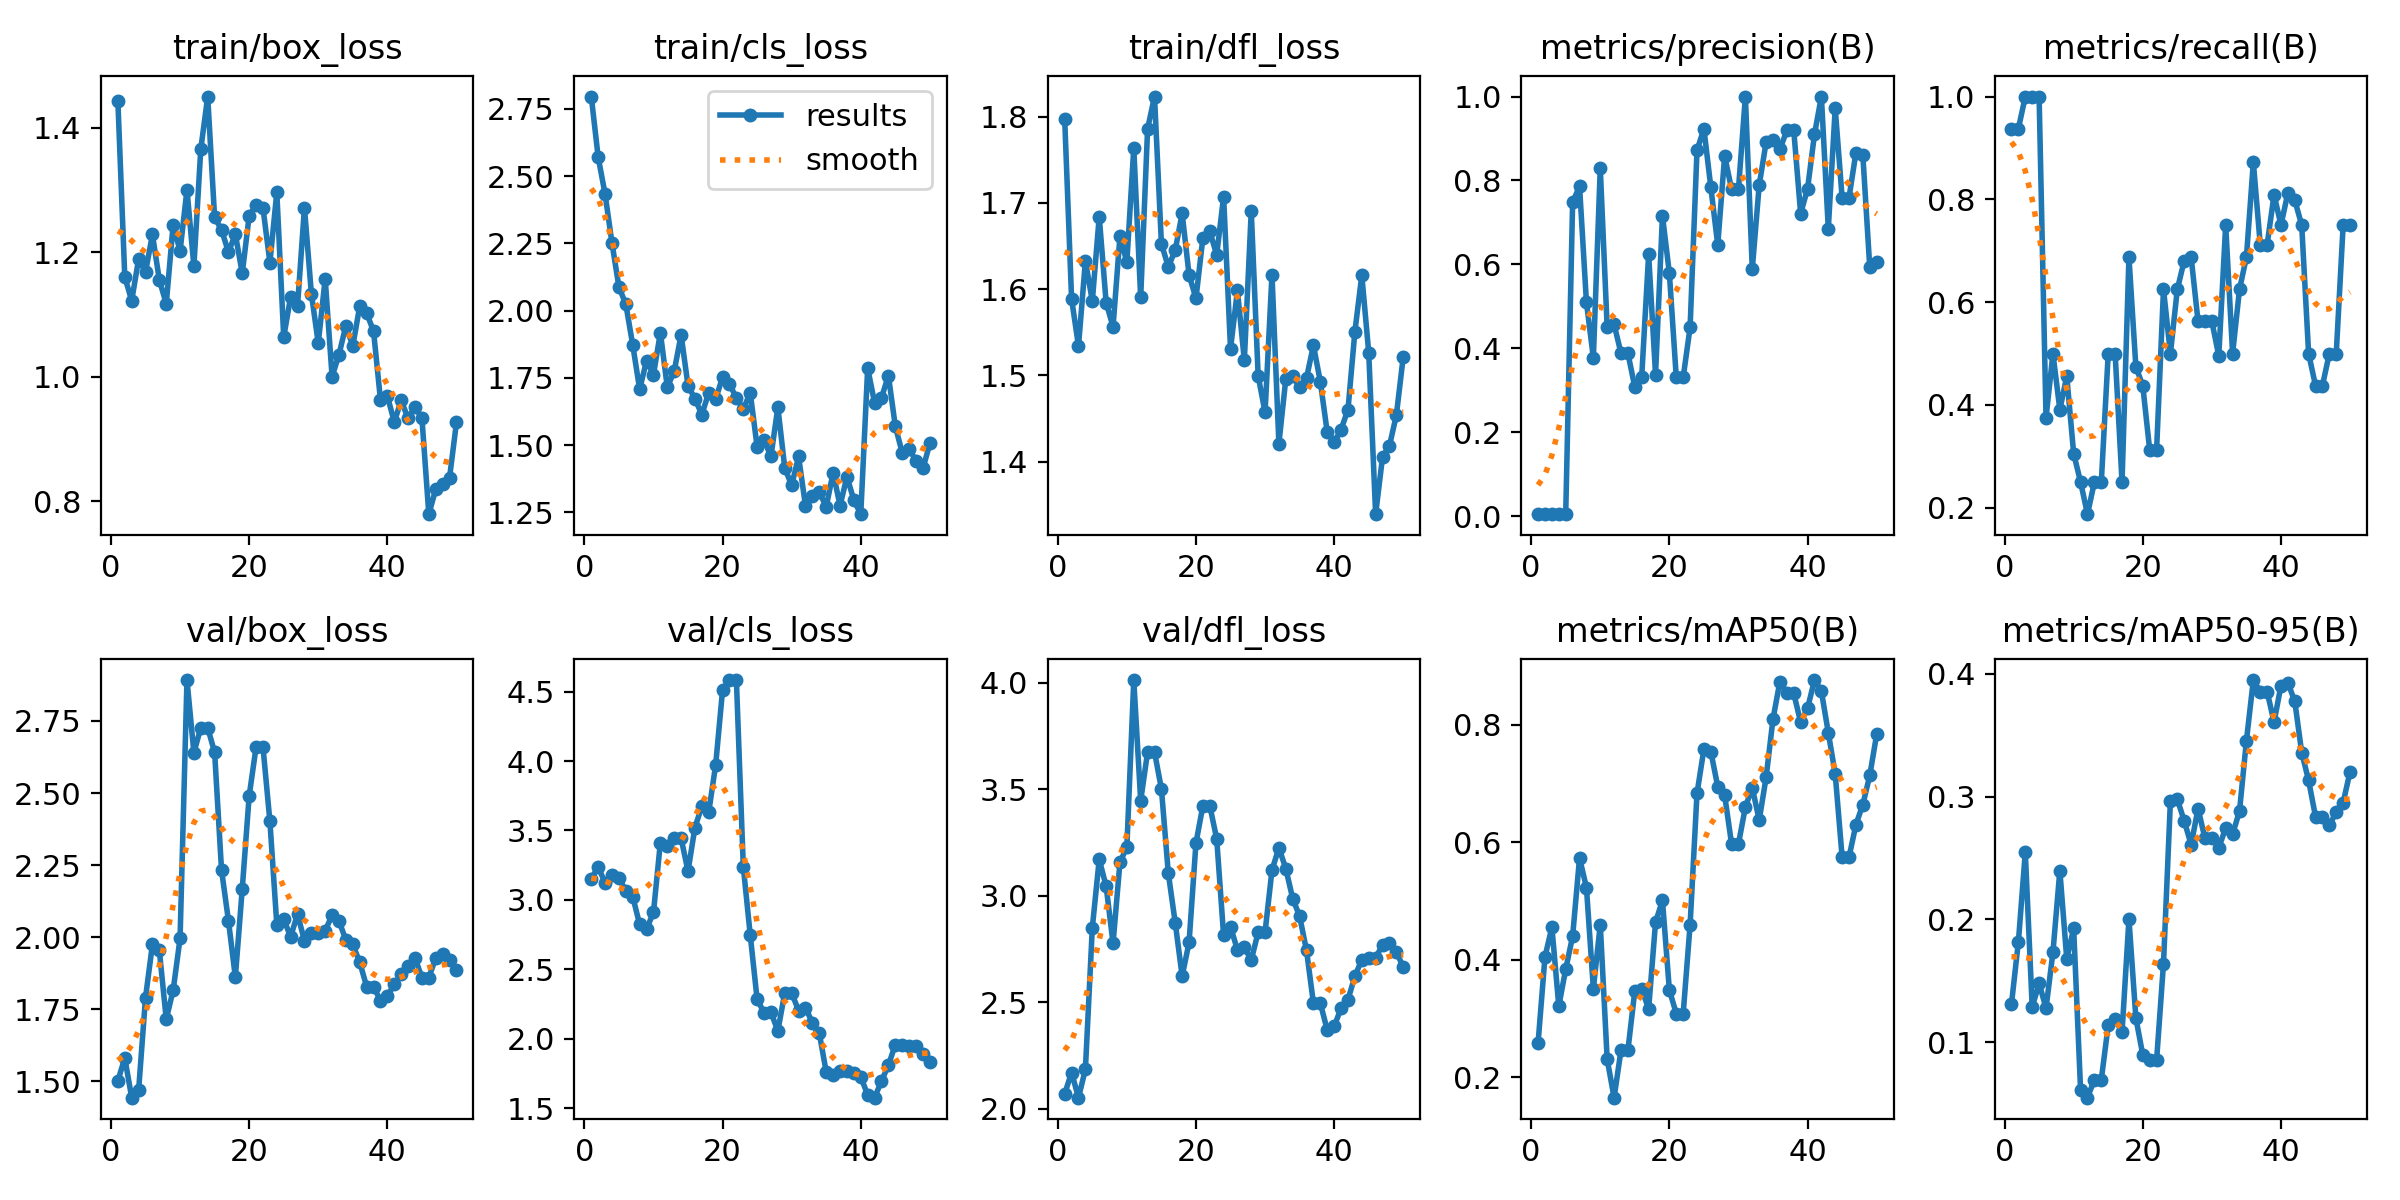

The file beside this chart, header and first rows:
epoch, time, train/box_loss, train/cls_loss, train/dfl_loss, metrics/precision(B), metrics/recall(B), metrics/mAP50(B), metrics/mAP50-95(B), val/box_loss, val/cls_loss, val/dfl_loss, lr/pg0, lr/pg1, lr/pg2
1, 14.9, 1.443, 2.796, 1.798, 0.005, 0.9375, 0.2583, 0.1311, 1.502, 3.154, 2.069, 0.00012, 0.00012, 0.00012
2, 28.62, 1.16, 2.57, 1.589, 0.005, 0.9375, 0.4051, 0.1817, 1.581, 3.237, 2.169, 0.0002549, 0.0002549, 0.0002549
3, 42.32, 1.122, 2.433, 1.534, 0.00533, 1, 0.4556, 0.2546, 1.443, 3.123, 2.051, 0.0003842, 0.0003842, 0.0003842
4, 55.72, 1.189, 2.251, 1.633, 0.00533, 1, 0.3211, 0.1286, 1.468, 3.18, 2.185, 0.0005079, 0.0005079, 0.0005079
5, 69.18, 1.168, 2.088, 1.586, 0.00533, 1, 0.3843, 0.148, 1.79, 3.158, 2.849, 0.0006261, 0.0006261, 0.0006261
6, 82.48, 1.228, 2.024, 1.684, 0.7479, 0.375, 0.44, 0.1276, 1.975, 3.065, 3.171, 0.0007388, 0.0007388, 0.0007388
7, 97.16, 1.155, 1.872, 1.585, 0.7865, 0.5, 0.5733, 0.1732, 1.954, 3.023, 3.045, 0.000846, 0.000846, 0.000846
8, 110.6, 1.117, 1.708, 1.556, 0.5097, 0.3907, 0.5229, 0.2398, 1.715, 2.824, 2.776, 0.0009475, 0.0009475, 0.0009475
9, 123.8, 1.244, 1.813, 1.661, 0.3776, 0.4557, 0.3509, 0.1678, 1.816, 2.79, 3.157, 0.001044, 0.001044, 0.001044
10, 137.1, 1.202, 1.761, 1.632, 0.8296, 0.3054, 0.4599, 0.1926, 1.996, 2.911, 3.228, 0.001134, 0.001134, 0.001134
11, 150.6, 1.3, 1.918, 1.764, 0.4498, 0.25, 0.231, 0.06113, 2.892, 3.413, 4.013, 0.001219, 0.001219, 0.001219
12, 164, 1.178, 1.715, 1.59, 0.4575, 0.1875, 0.1654, 0.05479, 2.64, 3.388, 3.446, 0.001298, 0.001298, 0.001298
13, 177.1, 1.366, 1.774, 1.786, 0.3883, 0.25, 0.2461, 0.06952, 2.726, 3.443, 3.676, 0.001372, 0.001372, 0.001372
14, 190.2, 1.45, 1.91, 1.823, 0.3883, 0.25, 0.2461, 0.06952, 2.726, 3.443, 3.676, 0.001441, 0.001441, 0.001441
15, 203.3, 1.256, 1.721, 1.653, 0.3078, 0.5, 0.3472, 0.1138, 2.641, 3.207, 3.502, 0.001446, 0.001446, 0.001446
16, 216.6, 1.236, 1.672, 1.626, 0.333, 0.5, 0.3505, 0.1188, 2.233, 3.521, 3.105, 0.001406, 0.001406, 0.001406
17, 229.9, 1.2, 1.613, 1.645, 0.6238, 0.25, 0.3162, 0.108, 2.057, 3.673, 2.873, 0.001366, 0.001366, 0.001366
18, 242.9, 1.229, 1.695, 1.688, 0.3377, 0.6875, 0.464, 0.2003, 1.861, 3.633, 2.622, 0.001327, 0.001327, 0.001327
19, 256.1, 1.166, 1.67, 1.617, 0.716, 0.4743, 0.5011, 0.1198, 2.168, 3.972, 2.78, 0.001287, 0.001287, 0.001287
20, 269.3, 1.258, 1.753, 1.589, 0.579, 0.4375, 0.3485, 0.08962, 2.49, 4.51, 3.248, 0.001248, 0.001248, 0.001248
21, 282.6, 1.276, 1.727, 1.659, 0.3308, 0.3125, 0.3085, 0.08531, 2.659, 4.583, 3.423, 0.001208, 0.001208, 0.001208
22, 296.1, 1.271, 1.675, 1.667, 0.3308, 0.3125, 0.3085, 0.08531, 2.659, 4.583, 3.423, 0.001168, 0.001168, 0.001168
23, 309.3, 1.183, 1.633, 1.64, 0.4502, 0.625, 0.4593, 0.164, 2.402, 3.239, 3.268, 0.001129, 0.001129, 0.001129
24, 322.3, 1.296, 1.695, 1.707, 0.8721, 0.5, 0.6833, 0.2966, 2.044, 2.749, 2.813, 0.001089, 0.001089, 0.001089
25, 335.5, 1.064, 1.494, 1.531, 0.923, 0.625, 0.7585, 0.2979, 2.062, 2.285, 2.854, 0.00105, 0.00105, 0.00105
26, 348.8, 1.128, 1.518, 1.599, 0.7839, 0.6806, 0.7543, 0.2803, 2.001, 2.188, 2.746, 0.00101, 0.00101, 0.00101
27, 362, 1.114, 1.458, 1.518, 0.6465, 0.6875, 0.6947, 0.2609, 2.08, 2.193, 2.758, 0.0009704, 0.0009704, 0.0009704
28, 375.5, 1.272, 1.64, 1.691, 0.8585, 0.5625, 0.6802, 0.2902, 1.987, 2.057, 2.697, 0.0009308, 0.0009308, 0.0009308
29, 388.6, 1.134, 1.415, 1.5, 0.7793, 0.5625, 0.5973, 0.2661, 2.014, 2.331, 2.829, 0.0008912, 0.0008912, 0.0008912
30, 403.6, 1.054, 1.35, 1.457, 0.7793, 0.5625, 0.5973, 0.2661, 2.014, 2.331, 2.829, 0.0008516, 0.0008516, 0.0008516
31, 416.4, 1.157, 1.458, 1.617, 1, 0.4955, 0.6599, 0.2585, 2.023, 2.203, 3.12, 0.000812, 0.000812, 0.000812
32, 429.8, 1, 1.274, 1.421, 0.5893, 0.75, 0.6929, 0.2744, 2.076, 2.223, 3.226, 0.0007724, 0.0007724, 0.0007724
33, 443.1, 1.036, 1.31, 1.496, 0.7891, 0.5, 0.6377, 0.2693, 2.056, 2.117, 3.127, 0.0007328, 0.0007328, 0.0007328
34, 456.5, 1.082, 1.325, 1.499, 0.8909, 0.625, 0.7103, 0.2883, 1.99, 2.04, 2.987, 0.0006932, 0.0006932, 0.0006932
35, 469.7, 1.049, 1.27, 1.487, 0.8975, 0.6875, 0.81, 0.3455, 1.975, 1.762, 2.904, 0.0006536, 0.0006536, 0.0006536
36, 482.5, 1.114, 1.398, 1.497, 0.8746, 0.8722, 0.8735, 0.395, 1.913, 1.738, 2.743, 0.000614, 0.000614, 0.000614
37, 495.5, 1.102, 1.275, 1.535, 0.9192, 0.712, 0.8534, 0.3854, 1.829, 1.771, 2.494, 0.0005744, 0.0005744, 0.0005744
38, 508.5, 1.073, 1.383, 1.493, 0.9192, 0.712, 0.8534, 0.3854, 1.829, 1.771, 2.494, 0.0005348, 0.0005348, 0.0005348
39, 521.6, 0.963, 1.295, 1.434, 0.7213, 0.8089, 0.8041, 0.3606, 1.78, 1.752, 2.369, 0.0004952, 0.0004952, 0.0004952
40, 534.8, 0.9692, 1.243, 1.423, 0.7804, 0.75, 0.828, 0.3905, 1.795, 1.726, 2.386, 0.0004556, 0.0004556, 0.0004556
41, 548, 0.9275, 1.786, 1.437, 0.9102, 0.8125, 0.876, 0.3928, 1.837, 1.597, 2.471, 0.000416, 0.000416, 0.000416
42, 561.2, 0.9619, 1.657, 1.461, 1, 0.7982, 0.8569, 0.3776, 1.871, 1.577, 2.512, 0.0003764, 0.0003764, 0.0003764
43, 574.6, 0.9333, 1.676, 1.551, 0.6854, 0.75, 0.7864, 0.336, 1.901, 1.697, 2.622, 0.0003368, 0.0003368, 0.0003368
44, 587.6, 0.9511, 1.758, 1.616, 0.9717, 0.5, 0.7163, 0.3132, 1.927, 1.809, 2.7, 0.0002972, 0.0002972, 0.0002972
45, 600.9, 0.9336, 1.569, 1.527, 0.759, 0.4375, 0.5747, 0.2837, 1.86, 1.959, 2.709, 0.0002576, 0.0002576, 0.0002576
46, 614.4, 0.7794, 1.471, 1.339, 0.759, 0.4375, 0.5747, 0.2837, 1.86, 1.959, 2.709, 0.000218, 0.000218, 0.000218
47, 627.5, 0.8194, 1.487, 1.406, 0.8665, 0.5, 0.6301, 0.2767, 1.928, 1.951, 2.768, 0.0001784, 0.0001784, 0.0001784
48, 640.7, 0.8274, 1.441, 1.419, 0.8599, 0.5, 0.6642, 0.2875, 1.941, 1.948, 2.779, 0.0001388, 0.0001388, 0.0001388
49, 654.3, 0.838, 1.413, 1.454, 0.5929, 0.75, 0.7136, 0.2952, 1.92, 1.891, 2.735, 9.92e-05, 9.92e-05, 9.92e-05
50, 668.1, 0.9269, 1.506, 1.522, 0.6048, 0.75, 0.7836, 0.3204, 1.886, 1.833, 2.666, 5.96e-05, 5.96e-05, 5.96e-05
